Labelled photos from "ripeness_multistage", an image-classification folder in ShyamAlancode/Fruit-Screening. The possible labels are: immature, mature, semi mature.

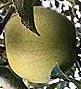
Label: semi mature

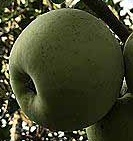
Label: immature

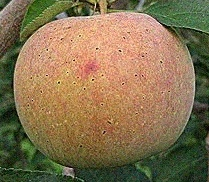
Label: semi mature

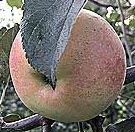
Label: mature

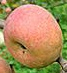
Label: mature

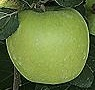
Label: immature
